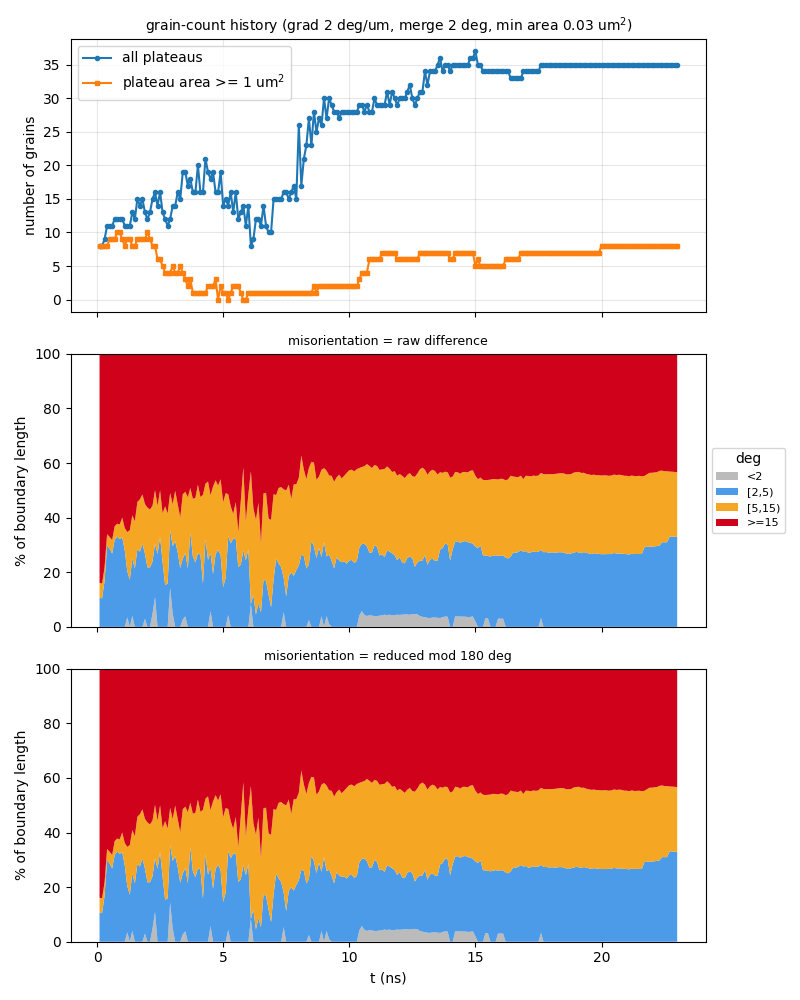

Data behind this chart, as committed beside it:
t_ns, step, file, n_grains, n_ge1um2, n_boundaries, boundary_length_um, plateau_area_frac, mean_grain_area_um2, pct_raw_<2, pct_raw_[2,5), pct_raw_[5,15), pct_raw_>=15, mean_raw_deg, pct_sym_<2, pct_sym_[2,5), pct_sym_[5,15), pct_sym_>=15, mean_sym_deg
0.1, 10, a30_up500ms_v2_kt3pcgkm_s10.vtu, 8, 8, 15, 45.9, 0.8621, 10.78, 0, 10.64, 5.493, 83.86, 53.03, 0, 10.64, 5.493, 83.86, 49.59
0.2, 20, a30_up500ms_v2_kt3pcgkm_s20.vtu, 8, 8, 15, 46.29, 0.8527, 10.66, 0, 10.45, 5.446, 84.1, 53.09, 0, 10.45, 5.446, 84.1, 49.72
0.3, 30, a30_up500ms_v2_kt3pcgkm_s30.vtu, 9, 8, 17, 50.33, 0.8297, 9.218, 0, 16.82, 5.009, 78.17, 49.68, 0, 16.82, 5.009, 78.17, 46.56
0.4, 40, a30_up500ms_v2_kt3pcgkm_s40.vtu, 11, 8, 22, 60.82, 0.8107, 7.37, 0, 29.81, 4.145, 66.05, 42.07, 0, 29.81, 4.145, 66.05, 39.49
0.5, 50, a30_up500ms_v2_kt3pcgkm_s50.vtu, 11, 9, 22, 58.56, 0.8013, 7.285, 0, 28.63, 4.305, 67.06, 43.09, 0, 28.63, 4.305, 67.06, 40.41
0.6, 60, a30_up500ms_v2_kt3pcgkm_s60.vtu, 11, 9, 22, 58.26, 0.7909, 7.19, 0, 26.83, 4.941, 68.23, 43.81, 0, 26.83, 4.941, 68.23, 41.12
0.7, 70, a30_up500ms_v2_kt3pcgkm_s70.vtu, 12, 9, 24, 63.59, 0.7791, 6.493, 0, 31.8, 5.027, 63.18, 40.88, 0, 31.8, 5.027, 63.18, 38.41
0.8, 80, a30_up500ms_v2_kt3pcgkm_s80.vtu, 12, 10, 23, 63.96, 0.7643, 6.369, 0, 33.01, 4.771, 62.22, 40.43, 0, 33.01, 4.771, 62.22, 38
0.9, 90, a30_up500ms_v2_kt3pcgkm_s90.vtu, 12, 10, 24, 66.19, 0.7477, 6.231, 0, 32.13, 5.365, 62.5, 40.21, 0, 32.13, 5.365, 62.5, 37.87
1, 100, a30_up500ms_v2_kt3pcgkm_s100.vtu, 12, 9, 23, 67.42, 0.7356, 6.13, 0, 32.84, 7.162, 60, 38.66, 0, 32.84, 7.162, 60, 36.36
1.1, 110, a30_up500ms_v2_kt3pcgkm_s110.vtu, 11, 8, 21, 62.68, 0.7226, 6.569, 0, 28.05, 8.127, 63.82, 41.15, 0, 28.05, 8.127, 63.82, 38.68
1.2, 120, a30_up500ms_v2_kt3pcgkm_s120.vtu, 11, 9, 21, 63.9, 0.7078, 6.435, 3.456, 16.91, 14.36, 65.27, 42.01, 3.456, 16.91, 14.36, 65.27, 39.59
1.3, 130, a30_up500ms_v2_kt3pcgkm_s130.vtu, 11, 9, 19, 65.71, 0.6843, 6.221, 0, 17.22, 18.16, 64.61, 41.77, 0, 17.22, 18.16, 64.61, 39.43
1.4, 140, a30_up500ms_v2_kt3pcgkm_s140.vtu, 13, 8, 23, 72.18, 0.653, 5.023, 4.026, 21.03, 15.85, 59.1, 38.38, 4.026, 21.03, 15.85, 59.1, 36.2
1.5, 150, a30_up500ms_v2_kt3pcgkm_s150.vtu, 12, 8, 21, 69.63, 0.6322, 5.269, 0, 21.37, 17.28, 61.34, 40.1, 0, 21.37, 17.28, 61.34, 37.85
1.6, 160, a30_up500ms_v2_kt3pcgkm_s160.vtu, 15, 9, 30, 82.54, 0.6117, 4.078, 0, 28.45, 17.29, 54.25, 35.72, 0, 28.45, 17.29, 54.25, 33.74
1.7, 170, a30_up500ms_v2_kt3pcgkm_s170.vtu, 14, 9, 28, 83.92, 0.5787, 4.133, 0, 27.55, 19.14, 53.31, 35.37, 0, 27.55, 19.14, 53.31, 33.24
1.8, 180, a30_up500ms_v2_kt3pcgkm_s180.vtu, 15, 9, 30, 87.03, 0.5438, 3.625, 0, 30.46, 18.05, 51.49, 35.25, 0, 30.46, 18.05, 51.49, 32.58
1.9, 190, a30_up500ms_v2_kt3pcgkm_s190.vtu, 13, 9, 26, 81.34, 0.503, 3.869, 2.956, 23.85, 18.2, 55, 38.07, 2.956, 23.85, 18.2, 55, 34.81
2, -1, a30_up500ms_v2_kt3pcgkm_t200.vtu, 12, 10, 25, 77.56, 0.4657, 3.881, 0, 21.78, 21.88, 56.34, 39.32, 0, 21.78, 21.88, 56.34, 36.1
2.1, 210, a30_up500ms_v2_kt3pcgkm_s210.vtu, 13, 9, 28, 84.5, 0.441, 3.392, 0, 21.77, 21.2, 57.03, 38.69, 0, 21.77, 21.2, 57.03, 36.16
2.2, 220, a30_up500ms_v2_kt3pcgkm_s220.vtu, 15, 8, 33, 88.76, 0.39, 2.6, 4.783, 19.15, 20.42, 55.65, 38.1, 4.783, 19.15, 20.42, 55.65, 35.37
2.3, 230, a30_up500ms_v2_kt3pcgkm_s230.vtu, 16, 8, 34, 88.86, 0.3369, 2.106, 10.91, 19.6, 19.61, 49.88, 35.28, 10.91, 19.6, 19.61, 49.88, 32.42
2.4, 240, a30_up500ms_v2_kt3pcgkm_s240.vtu, 14, 6, 29, 80, 0.3, 2.143, 0, 26.68, 17.67, 55.64, 39.29, 0, 26.68, 17.67, 55.64, 35.57
2.5, 250, a30_up500ms_v2_kt3pcgkm_s250.vtu, 16, 6, 33, 85.78, 0.2836, 1.772, 0, 32.91, 17.06, 50.03, 35.11, 0, 32.91, 17.06, 50.03, 32.21
2.6, 260, a30_up500ms_v2_kt3pcgkm_s260.vtu, 13, 5, 26, 76.38, 0.2587, 1.99, 0, 23.77, 17.81, 58.43, 42, 0, 23.77, 17.81, 58.43, 37.6
2.7, 270, a30_up500ms_v2_kt3pcgkm_s270.vtu, 12, 4, 24, 67.28, 0.2317, 1.931, 0, 15.39, 28.78, 55.83, 42.07, 0, 15.39, 28.78, 55.83, 38
2.8, 280, a30_up500ms_v2_kt3pcgkm_s280.vtu, 11, 4, 21, 64.84, 0.2152, 1.957, 0, 15.8, 25.74, 58.46, 42.9, 0, 15.8, 25.74, 58.46, 39.8
2.9, 290, a30_up500ms_v2_kt3pcgkm_s290.vtu, 12, 4, 23, 73.23, 0.1995, 1.662, 14.34, 21.06, 13.65, 50.95, 39.13, 14.34, 21.06, 13.65, 50.95, 31.73
3, 300, a30_up500ms_v2_kt3pcgkm_s300.vtu, 14, 5, 28, 76.93, 0.1727, 1.234, 4.849, 24.79, 15.26, 55.1, 39.75, 4.849, 24.79, 15.26, 55.1, 36.39
3.1, 310, a30_up500ms_v2_kt3pcgkm_s310.vtu, 14, 4, 28, 74.81, 0.1529, 1.092, 0, 31.35, 18.47, 50.17, 38.95, 0, 31.35, 18.47, 50.17, 31.92
3.2, 320, a30_up500ms_v2_kt3pcgkm_s320.vtu, 16, 4, 33, 81.42, 0.1334, 0.8338, 0, 27.31, 17.58, 55.1, 41.05, 0, 27.31, 17.58, 55.1, 36.36
3.3, 330, a30_up500ms_v2_kt3pcgkm_s330.vtu, 15, 5, 30, 76.43, 0.1215, 0.81, 0, 21.54, 18.51, 59.94, 43.28, 0, 21.54, 18.51, 59.94, 39.38
3.4, 340, a30_up500ms_v2_kt3pcgkm_s340.vtu, 19, 4, 38, 88.97, 0.1025, 0.5395, 2.654, 22.34, 23.56, 51.45, 37.26, 2.654, 22.34, 23.56, 51.45, 34.3
3.5, 350, a30_up500ms_v2_kt3pcgkm_s350.vtu, 19, 3, 39, 90.5, 0.09327, 0.4909, 3.847, 23.22, 22.39, 50.55, 36.04, 3.847, 23.22, 22.39, 50.55, 33.54
3.6, 360, a30_up500ms_v2_kt3pcgkm_s360.vtu, 17, 2, 35, 86.18, 0.08217, 0.4834, 0, 21.42, 26.05, 52.54, 37, 0, 21.42, 26.05, 52.54, 35.17
3.7, 370, a30_up500ms_v2_kt3pcgkm_s370.vtu, 18, 3, 37, 93.84, 0.07709, 0.4283, 0, 34.53, 16.34, 49.13, 36.72, 0, 34.53, 16.34, 49.13, 32.94
3.8, 380, a30_up500ms_v2_kt3pcgkm_s380.vtu, 16, 1, 32, 84.84, 0.06642, 0.4151, 0, 25.81, 21.08, 53.12, 37.99, 0, 25.81, 21.08, 53.12, 34.35
3.9, 390, a30_up500ms_v2_kt3pcgkm_s390.vtu, 16, 1, 32, 90.09, 0.06267, 0.3917, 0, 23.6, 23.63, 52.77, 37.59, 0, 23.6, 23.63, 52.77, 34.18
4, 400, a30_up500ms_v2_kt3pcgkm_s400.vtu, 20, 1, 43, 96.69, 0.07025, 0.3513, 0, 26.92, 25.14, 47.94, 36.86, 0, 26.92, 25.14, 47.94, 30.97
4.1, 410, a30_up500ms_v2_kt3pcgkm_s410.vtu, 16, 1, 34, 84.65, 0.06431, 0.4019, 0, 26.45, 21.1, 52.45, 38.04, 0, 26.45, 21.1, 52.45, 33.92
4.2, 420, a30_up500ms_v2_kt3pcgkm_s420.vtu, 16, 1, 30, 85.22, 0.06037, 0.3773, 0, 15.8, 32.53, 51.66, 40.01, 0, 15.8, 32.53, 51.66, 34.41
4.3, 430, a30_up500ms_v2_kt3pcgkm_s430.vtu, 21, 1, 46, 103.9, 0.06665, 0.3174, 0, 32.05, 20.37, 47.58, 34.07, 0, 32.05, 20.37, 47.58, 30.43
4.4, 440, a30_up500ms_v2_kt3pcgkm_s440.vtu, 19, 2, 43, 94.79, 0.06702, 0.3527, 0, 24.57, 28.66, 46.77, 31.71, 0, 24.57, 28.66, 46.77, 31.53
4.5, 450, a30_up500ms_v2_kt3pcgkm_s450.vtu, 18, 2, 39, 88.99, 0.06839, 0.38, 5.756, 21.33, 21.14, 51.77, 35.75, 5.756, 21.33, 21.14, 51.77, 33.62
4.6, 460, a30_up500ms_v2_kt3pcgkm_s460.vtu, 19, 2, 40, 93.61, 0.06709, 0.3531, 0, 19.36, 32, 48.64, 33.64, 0, 19.36, 32, 48.64, 33.58
4.7, 470, a30_up500ms_v2_kt3pcgkm_s470.vtu, 16, 3, 35, 86.09, 0.06576, 0.411, 0, 26.62, 27.07, 46.31, 32.93, 0, 26.62, 27.07, 46.31, 32.84
4.8, 480, a30_up500ms_v2_kt3pcgkm_s480.vtu, 16, 0, 34, 83.85, 0.06053, 0.3783, 0, 28.22, 23.51, 48.28, 36.48, 0, 28.22, 23.51, 48.28, 34.19
4.9, 490, a30_up500ms_v2_kt3pcgkm_s490.vtu, 19, 2, 40, 95.15, 0.06294, 0.3313, 0, 26.24, 27.81, 45.95, 33.92, 0, 26.24, 27.81, 45.95, 33.4
5, -1, a30_up500ms_v2_kt3pcgkm_t500.vtu, 14, 1, 28, 75.76, 0.04946, 0.3533, 0, 14.55, 31.09, 54.36, 43.09, 0, 14.55, 31.09, 54.36, 39.58
5.1, 510, a30_up500ms_v2_kt3pcgkm_s510.vtu, 15, 1, 31, 79.39, 0.04396, 0.293, 0, 17.9, 31.02, 51.07, 40.56, 0, 17.9, 31.02, 51.07, 36.09
5.2, 520, a30_up500ms_v2_kt3pcgkm_s520.vtu, 14, 0, 27, 73.15, 0.04753, 0.3395, 4.319, 28.93, 15.39, 51.37, 40.91, 4.319, 28.93, 15.39, 51.37, 32.55
5.3, 530, a30_up500ms_v2_kt3pcgkm_s530.vtu, 16, 1, 32, 77.5, 0.0507, 0.3169, 0, 30.56, 13.59, 55.85, 39.53, 0, 30.56, 13.59, 55.85, 37.38
5.4, 540, a30_up500ms_v2_kt3pcgkm_s540.vtu, 13, 2, 24, 73.84, 0.05004, 0.3849, 0, 32.33, 9.031, 58.64, 40.46, 0, 32.33, 9.031, 58.64, 37.93
5.5, 550, a30_up500ms_v2_kt3pcgkm_s550.vtu, 16, 2, 32, 81.13, 0.05449, 0.3405, 0, 32.17, 13.54, 54.3, 37.84, 0, 32.17, 13.54, 54.3, 35.13
5.6, 560, a30_up500ms_v2_kt3pcgkm_s560.vtu, 12, 2, 23, 69.02, 0.04465, 0.3721, 0, 21.89, 12.86, 65.26, 44.43, 0, 21.89, 12.86, 65.26, 40.95
5.7, 570, a30_up500ms_v2_kt3pcgkm_s570.vtu, 13, 1, 25, 71.1, 0.03799, 0.2922, 0, 22.79, 23.37, 53.84, 41.73, 0, 22.79, 23.37, 53.84, 33.01
5.8, 580, a30_up500ms_v2_kt3pcgkm_s580.vtu, 14, 0, 29, 76.76, 0.03345, 0.2389, 0, 27.95, 30.45, 41.6, 34.08, 0, 27.95, 30.45, 41.6, 27.13
5.9, 590, a30_up500ms_v2_kt3pcgkm_s590.vtu, 11, 0, 21, 63.71, 0.03061, 0.2783, 0, 24.41, 14.23, 61.36, 46.36, 0, 24.41, 14.23, 61.36, 35.55
6, 600, a30_up500ms_v2_kt3pcgkm_s600.vtu, 14, 1, 26, 80.18, 0.03467, 0.2476, 0, 28.51, 20.04, 51.44, 40.31, 0, 28.51, 20.04, 51.44, 34.32
... 170 more rows
